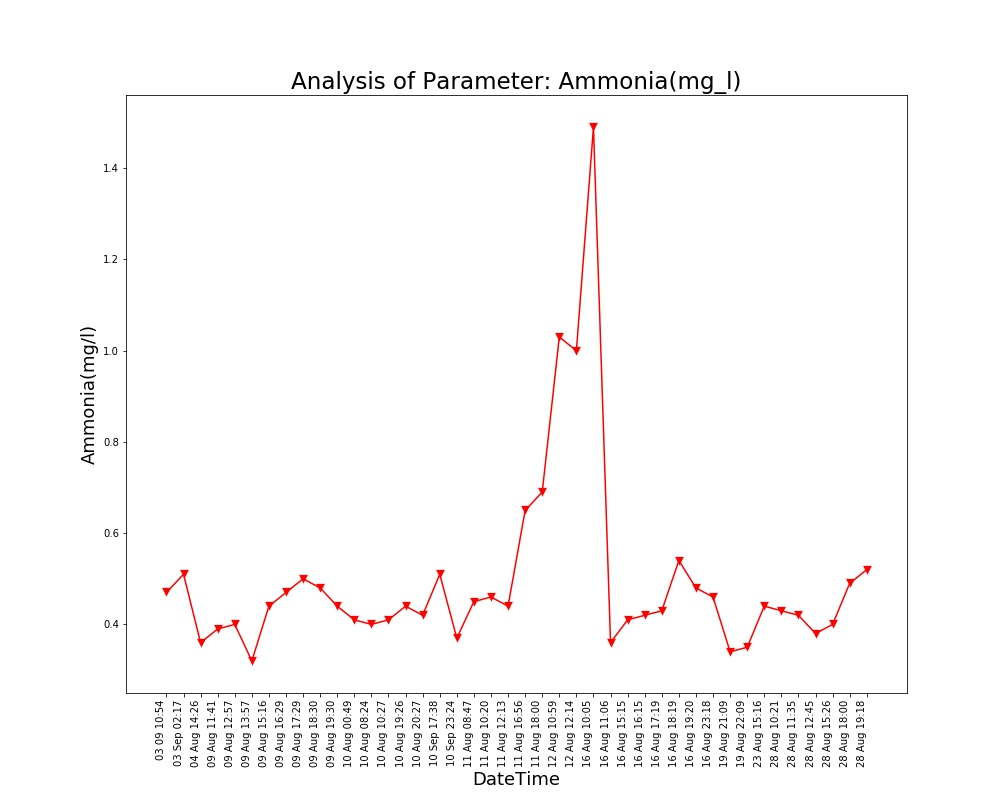

Source data for this figure (header and first rows):
Unnamed: 0, DateTime, Date, Time, Ammonia(mg/l)
0.0, 04 Aug 14:26, 04 Aug 2021, 14:26:24, 0.36
1.0, 09 Aug 11:41, 09 Aug 2021, 11:41:48, 0.39
2.0, 09 Aug 12:57, 09 Aug 2021, 12:57:04, 0.4
3.0, 09 Aug 13:57, 09 Aug 2021, 13:57:19, 0.32
4.0, 09 Aug 15:16, 09 Aug 2021, 15:16:19, 0.44
5.0, 09 Aug 16:29, 09 Aug 2021, 16:29:24, 0.47
6.0, 09 Aug 17:29, 09 Aug 2021, 17:29:51, 0.5
7.0, 09 Aug 18:30, 09 Aug 2021, 18:30:16, 0.48
8.0, 09 Aug 19:30, 09 Aug 2021, 19:30:40, 0.44
9.0, 10 Aug 00:49, 10 Aug 2021, 00:49:39, 0.41
10.0, 10 Aug 08:24, 10 Aug 2021, 08:24:01, 0.4
11.0, 10 Aug 10:27, 10 Aug 2021, 10:27:28, 0.41
12.0, 10 Aug 19:26, 10 Aug 2021, 19:26:33, 0.44
13.0, 10 Aug 20:27, 10 Aug 2021, 20:27:03, 0.42
14.0, 11 Aug 08:47, 11 Aug 2021, 08:47:06, 0.45
15.0, 11 Aug 10:20, 11 Aug 2021, 10:20:04, 0.46
16.0, 11 Aug 12:13, 11 Aug 2021, 12:13:36, 0.44
17.0, 11 Aug 16:56, 11 Aug 2021, 16:56:21, 0.65
18.0, 11 Aug 18:00, 11 Aug 2021, 18:00:02, 0.69
19.0, 12 Aug 10:59, 12 Aug 2021, 10:59:37, 1.03
20.0, 12 Aug 12:14, 12 Aug 2021, 12:14:31, 1.0
21.0, 16 Aug 10:05, 16 Aug 2021, 10:05:25, 1.49
22.0, 16 Aug 11:06, 16 Aug 2021, 11:06:03, 0.36
23.0, 16 Aug 15:15, 16 Aug 2021, 15:15:28, 0.41
24.0, 16 Aug 16:15, 16 Aug 2021, 16:15:54, 0.42
25.0, 16 Aug 17:19, 16 Aug 2021, 17:19:32, 0.43
26.0, 16 Aug 18:19, 16 Aug 2021, 18:19:53, 0.54
27.0, 16 Aug 19:20, 16 Aug 2021, 19:20:17, 0.48
28.0, 16 Aug 23:18, 16 Aug 2021, 23:18:09, 0.46
29.0, 19 Aug 21:09, 19 Aug 2021, 21:09:25, 0.34
30.0, 19 Aug 22:09, 19 Aug 2021, 22:09:52, 0.35
31.0, 23 Aug 15:16, 23 Aug 2021, 15:16:38, 0.44
32.0, 28 Aug 10:21, 28 Aug 2021, 10:21:18, 0.43
33.0, 28 Aug 11:35, 28 Aug 2021, 11:35:06, 0.42
34.0, 28 Aug 12:45, 28 Aug 2021, 12:45:39, 0.38
35.0, 28 Aug 15:26, 28 Aug 2021, 15:26:51, 0.4
36.0, 28 Aug 18:00, 28 Aug 2021, 18:00:08, 0.49
37.0, 28 Aug 19:18, 28 Aug 2021, 19:18:38, 0.52
, 03 Sep 02:17, 03 Sep 2021, 02:17:33, 0.51
, 03 09 10:54, 03 Sep 2021, 10:54:46, 0.47
, 10 Sep 17:38, 10 Sep 2021, 17:38:26, 0.51
, 10 Sep 23:24, 10 Sep 2021, 23:24:03, 0.37
